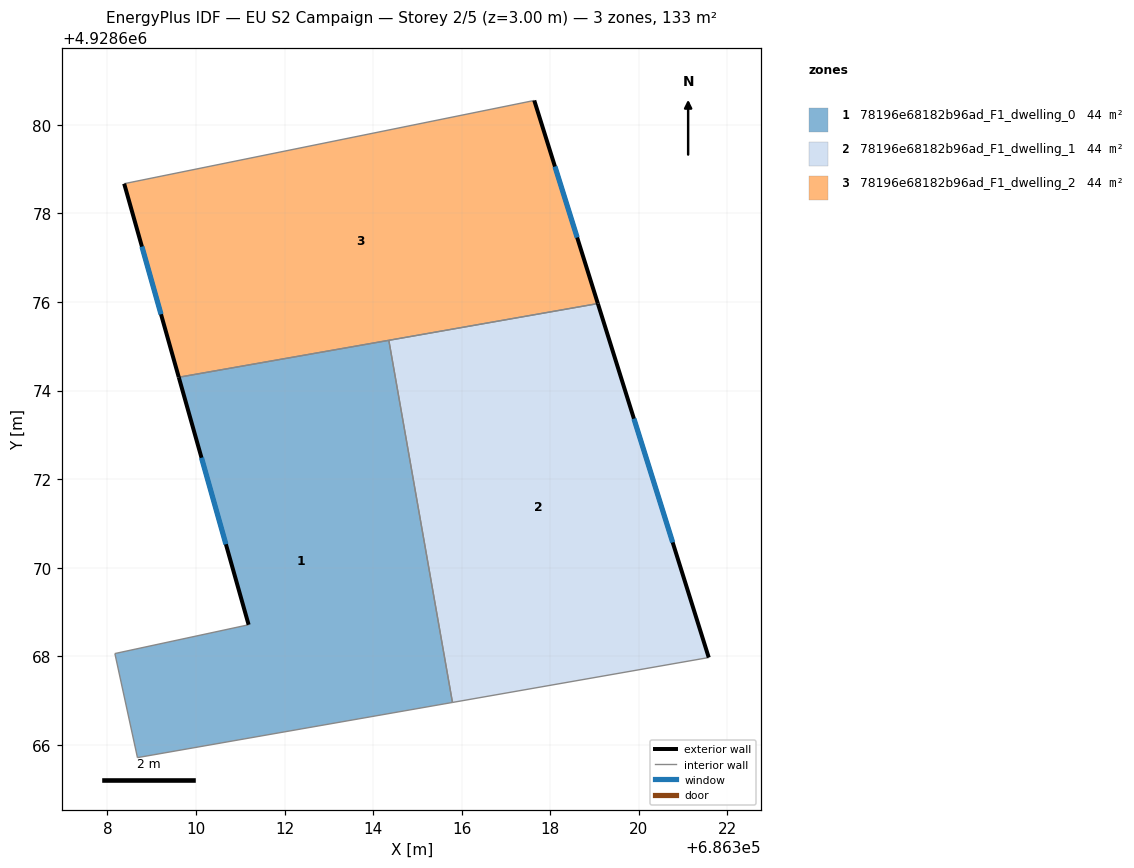
=== STOREY PLAN SPEC (per zone: floor XY polygon, exterior-wall plan segments, windows/doors) ===
zone 1: 78196e68182b96ad_F1_dwelling_0  (44.3 m²)
  floor: (686314.35, 4928675.13) (686315.79, 4928666.96) (686308.68, 4928665.71) (686308.17, 4928668.06) (686311.19, 4928668.71) (686309.61, 4928674.30)
  exterior wall: (686309.61, 4928674.30) – (686311.19, 4928668.71)  [5.8 m]
    window: (686310.12, 4928672.48) – (686310.67, 4928670.53)  [2.1 m²]
  interior walls: 5
zone 2: 78196e68182b96ad_F1_dwelling_1  (44.3 m²)
  floor: (686319.07, 4928675.96) (686321.58, 4928667.97) (686315.79, 4928666.96) (686314.35, 4928675.13)
  exterior wall: (686321.58, 4928667.97) – (686319.07, 4928675.96)  [8.4 m]
    window: (686320.76, 4928670.57) – (686319.89, 4928673.36)  [3.1 m²]
  interior walls: 3
zone 3: 78196e68182b96ad_F1_dwelling_2  (44.3 m²)
  floor: (686317.64, 4928680.55) (686319.07, 4928675.96) (686309.61, 4928674.30) (686308.38, 4928678.67)
  exterior wall: (686319.07, 4928675.96) – (686317.64, 4928680.55)  [4.8 m]
    window: (686318.61, 4928677.46) – (686318.10, 4928679.06)  [1.8 m²]
  exterior wall: (686308.38, 4928678.67) – (686309.61, 4928674.30)  [4.5 m]
    window: (686308.78, 4928677.25) – (686309.21, 4928675.72)  [1.7 m²]
  interior walls: 3

=== DERIVED (storey summary) ===
Building: EU S2 Campaign
Storey: 2 of 5  (floor level z = 3.00 m)
Storey gross floor area: 132.9 m²
Zones on this storey: 3
  - 78196e68182b96ad_F1_dwelling_0: floor 44.3 m²; exterior wall 5.8 m (17.4 m²); 1 window(s) 2.1 m²; WWR 12.2%
  - 78196e68182b96ad_F1_dwelling_1: floor 44.3 m²; exterior wall 8.4 m (25.1 m²); 1 window(s) 3.1 m²; WWR 12.2%
  - 78196e68182b96ad_F1_dwelling_2: floor 44.3 m²; exterior wall 9.3 m (28.0 m²); 2 window(s) 3.4 m²; WWR 12.2%
Zone adjacency (shared interzone walls):
  - 78196e68182b96ad_F1_dwelling_0 ↔ 78196e68182b96ad_F1_dwelling_1
  - 78196e68182b96ad_F1_dwelling_0 ↔ 78196e68182b96ad_F1_dwelling_2
  - 78196e68182b96ad_F1_dwelling_1 ↔ 78196e68182b96ad_F1_dwelling_2